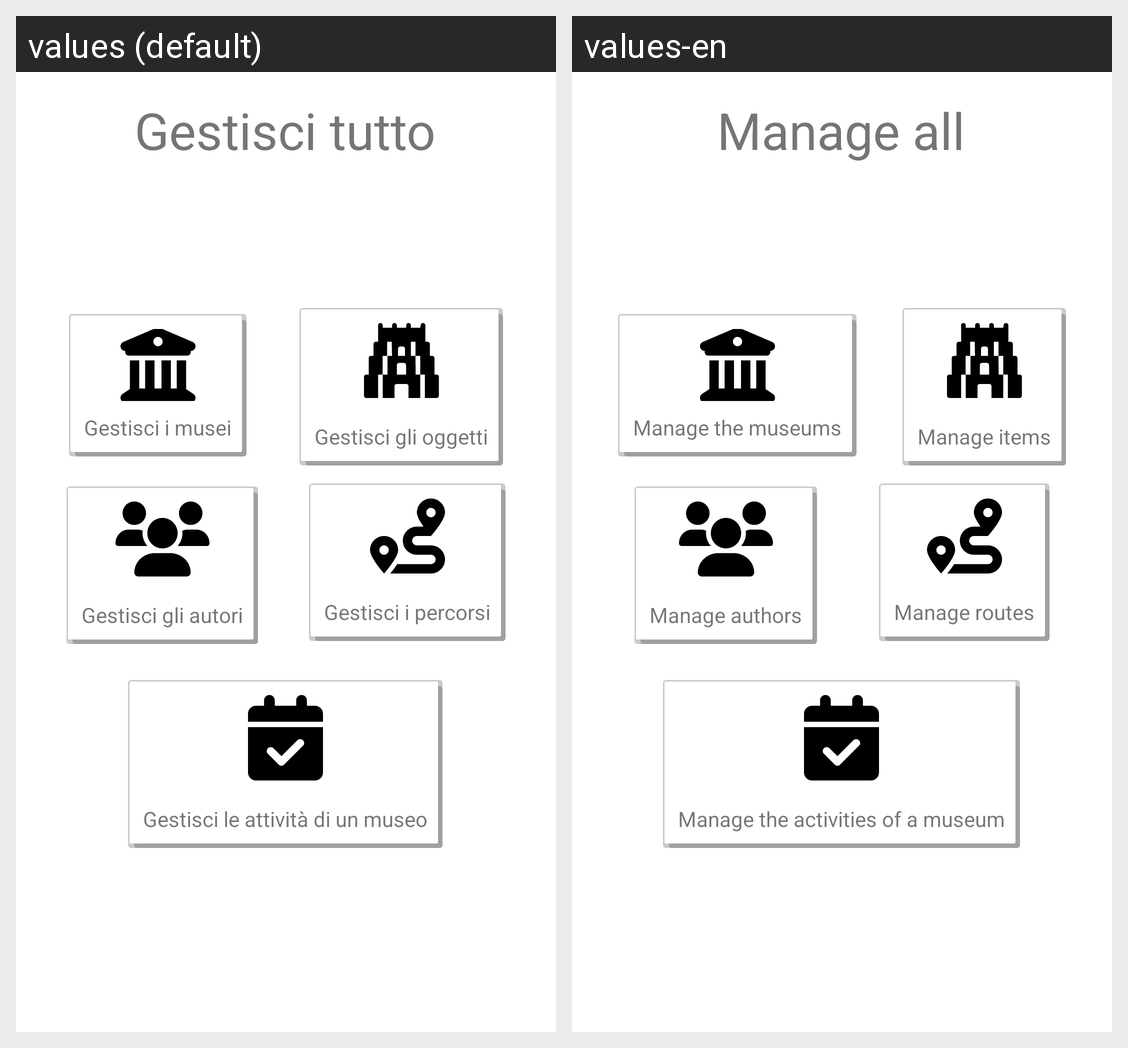

Locale-by-locale string values for the Android screen shown in this grid:
Android screen res/layout/fragment_curatore_home.xml rendered under 2 locales, left to right: values (default), values-en. Device: Nexus 5 (rendered at 1080×1920; each locale shown at half size, 540×960, under a caption strip naming it); theme Theme.EProject.
Strings drawn on this screen, with the default value and each locale's value (text and hints the layout hard-codes, and strings that could not be matched under every locale, appear in the picture but are not listed):

crud_manage
  values: Gestisci tutto
  values-en: Manage all

crud_manage_museo
  values: Gestisci i musei
  values-en: Manage the museums

crud_manage_oggetto
  values: Gestisci gli oggetti
  values-en: Manage items

crud_manage_autori
  values: Gestisci gli autori
  values-en: Manage authors

crud_manage_percorso
  values: Gestisci i percorsi
  values-en: Manage routes

crud_manage_event
  values: Gestisci le attività di un museo
  values-en: Manage the activities of a museum
